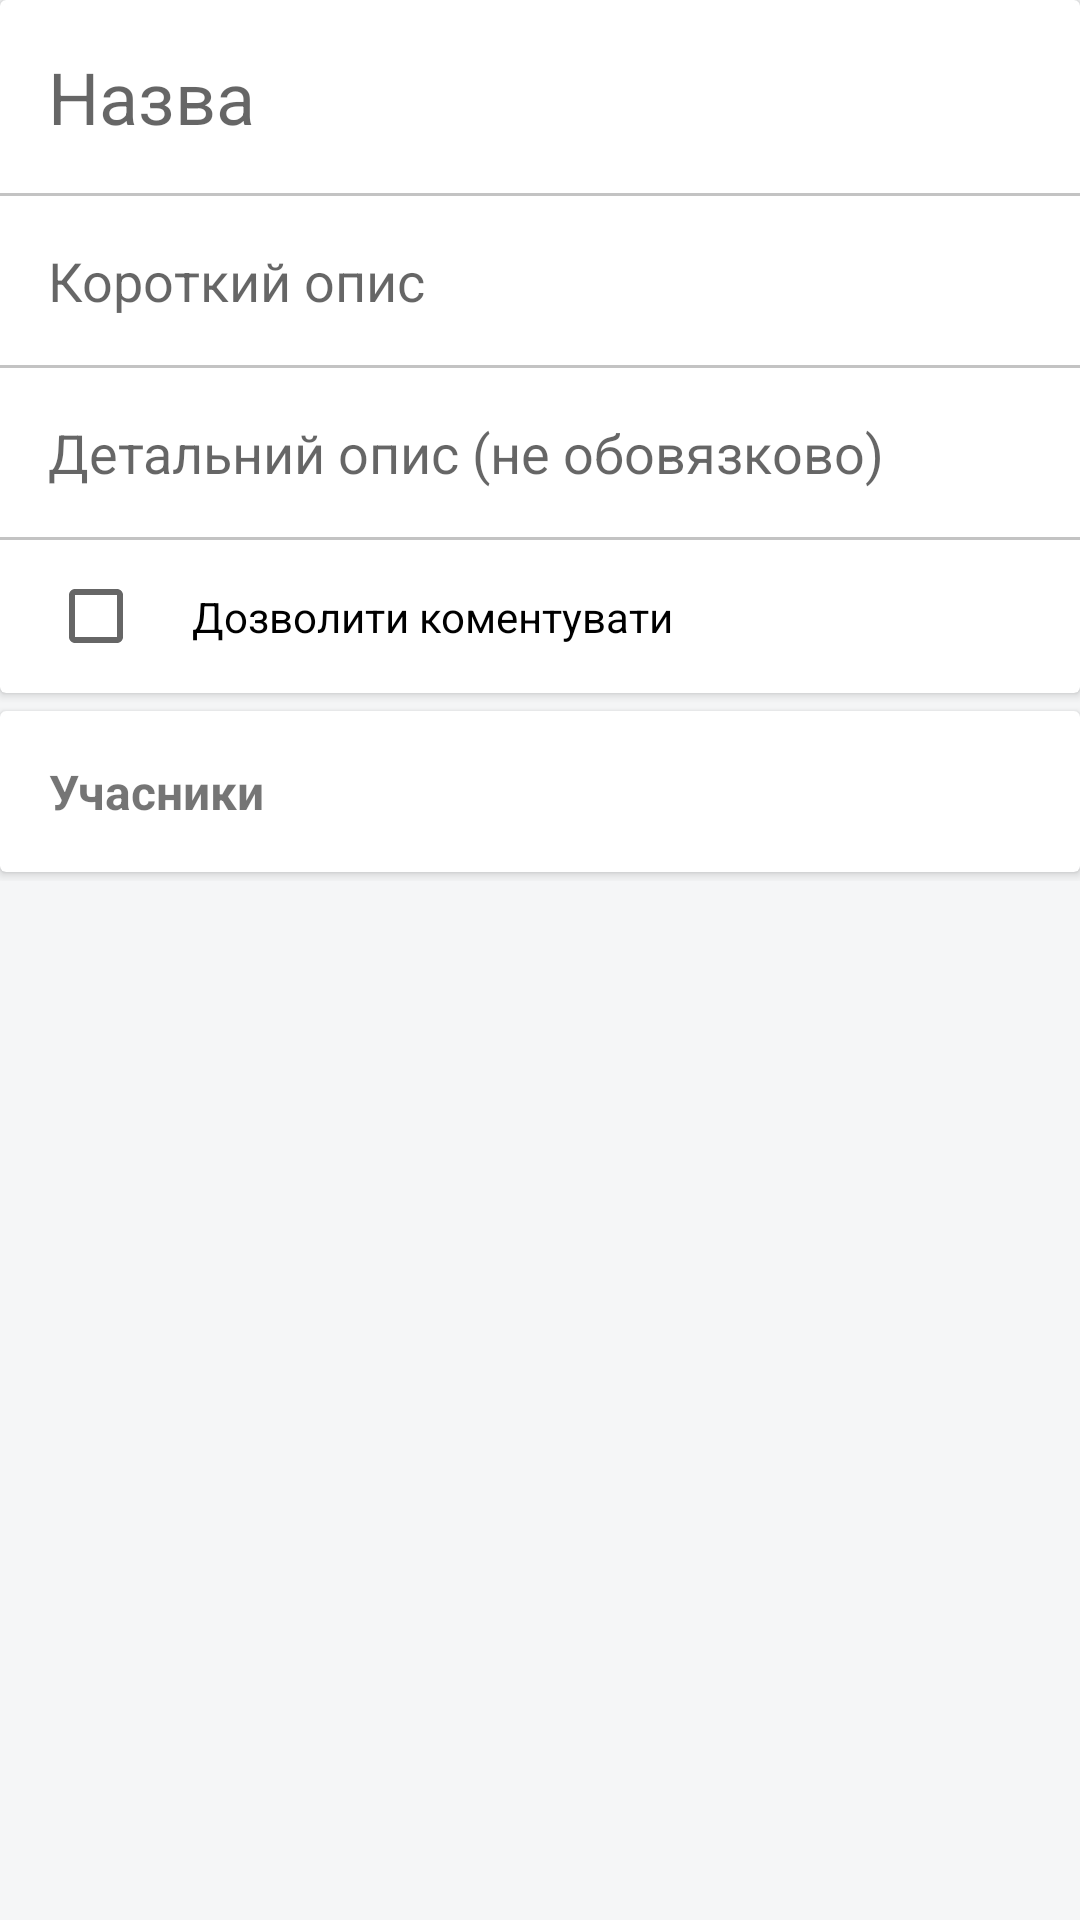

Reconstruct the res/layout file that produces this screen, plus the resources it refers to.
<!-- AndroidManifest.xml: activity theme AppTheme.Close -->
<!-- res/layout/activity_message_edit.xml -->
<?xml version="1.0" encoding="utf-8"?>
<android.support.v4.widget.NestedScrollView
    xmlns:android="http://schemas.android.com/apk/res/android"
    xmlns:tools="http://schemas.android.com/tools"
    android:layout_width="match_parent"
    android:layout_height="match_parent"
    android:background="@color/colorBackground"
    tools:context=".presentation.ui.main.messages.edit.MessageEditActivity">

    <LinearLayout
        android:layout_width="match_parent"
        android:layout_height="wrap_content"
        android:orientation="vertical">

        <android.support.v7.widget.CardView
            android:layout_width="match_parent"
            android:layout_height="wrap_content"
            android:layout_marginBottom="@dimen/card_margin"
            android:elevation="3dp"
            android:focusableInTouchMode="false">

            <LinearLayout
                android:layout_width="match_parent"
                android:layout_height="wrap_content"
                android:orientation="vertical">

                <ImageView
                    android:id="@+id/image_view"
                    android:layout_width="match_parent"
                    android:layout_height="@dimen/app_bar_height"
                    android:scaleType="fitCenter"
                    android:src="@drawable/ic_add_photo"
                    android:visibility="gone"
                    tools:ignore="ContentDescription" />

                <ProgressBar
                    android:id="@+id/progress_bar"
                    android:layout_width="wrap_content"
                    android:layout_height="50dp"
                    android:layout_gravity="center"
                    android:layout_marginTop="-50dp"
                    android:visibility="gone" />

                <EditText
                    android:id="@+id/edit_title1"
                    android:layout_width="match_parent"
                    android:layout_height="wrap_content"
                    android:backgroundTint="@android:color/transparent"
                    android:hint="@string/hint_title1"
                    android:inputType="textCapSentences"
                    android:maxLength="20"
                    android:padding="@dimen/text_margin"
                    android:textSize="24sp" />

                <View
                    android:layout_width="match_parent"
                    android:layout_height="1dp"
                    android:background="@color/colorDividersDark" />

                <EditText
                    android:id="@+id/edit_title2"
                    android:layout_width="match_parent"
                    android:layout_height="wrap_content"
                    android:backgroundTint="@android:color/transparent"
                    android:hint="@string/hint_short_description"
                    android:inputType="textCapSentences"
                    android:maxLength="50"
                    android:padding="@dimen/text_margin" />

                <View
                    android:layout_width="match_parent"
                    android:layout_height="1dp"
                    android:background="@color/colorDividersDark" />

                <EditText
                    android:id="@+id/edit_description"
                    android:layout_width="match_parent"
                    android:layout_height="wrap_content"
                    android:backgroundTint="@android:color/transparent"
                    android:hint="@string/hint_description"
                    android:inputType="textCapSentences|textMultiLine"
                    android:padding="@dimen/text_margin" />

                <View
                    android:layout_width="match_parent"
                    android:layout_height="1dp"
                    android:background="@color/colorDividersDark" />

                <EditText
                    android:id="@+id/edit_link"
                    android:layout_width="match_parent"
                    android:layout_height="wrap_content"
                    android:backgroundTint="@android:color/transparent"
                    android:hint="@string/hint_link"
                    android:inputType="textUri"
                    android:padding="@dimen/text_margin"
                    android:visibility="gone" />

                <View
                    android:layout_width="match_parent"
                    android:layout_height="1dp"
                    android:background="@color/colorDividersDark"
                    android:visibility="gone" />

                <CheckBox
                    android:id="@+id/checkbox_comments"
                    android:layout_width="match_parent"
                    android:layout_height="wrap_content"
                    android:layout_marginStart="16dp"
                    android:padding="16dp"
                    android:text="@string/text_comments_list" />

            </LinearLayout>
        </android.support.v7.widget.CardView>

        <android.support.v7.widget.CardView
            android:id="@+id/card_friends"
            android:layout_width="match_parent"
            android:layout_height="wrap_content"
            android:layout_marginBottom="@dimen/card_margin"
            android:layout_marginTop="@dimen/card_margin"
            android:elevation="3dp"
            android:focusableInTouchMode="false">

            <LinearLayout
                android:layout_width="match_parent"
                android:layout_height="wrap_content"
                android:orientation="vertical">

                <TextView
                    android:layout_width="wrap_content"
                    android:layout_height="wrap_content"
                    android:gravity="center"
                    android:paddingBottom="16dp"
                    android:paddingEnd="0dp"
                    android:paddingStart="16dp"
                    android:paddingTop="16dp"
                    android:text="@string/text_members"
                    android:textSize="16sp"
                    android:textStyle="bold" />

                <android.support.v7.widget.RecyclerView
                    android:id="@+id/list_members"
                    android:layout_width="match_parent"
                    android:layout_height="wrap_content"
                    android:nestedScrollingEnabled="false" />
            </LinearLayout>
        </android.support.v7.widget.CardView>
    </LinearLayout>
</android.support.v4.widget.NestedScrollView>
<!-- resources referenced by this layout -->
<resources>
  <color name="colorBackground">#f5f6f7</color>
  <color name="colorDividersDark">#3C000000</color>
  <dimen name="app_bar_height">250dp</dimen>
  <dimen name="card_margin">3dp</dimen>
  <dimen name="text_margin">16dp</dimen>
  <string name="hint_description">Детальний опис (не обовязково)</string>
  <string name="hint_link">Посилання (http://)</string>
  <string name="hint_short_description">Короткий опис</string>
  <string name="hint_title1">Назва</string>
  <string name="text_comments_list">Дозволити коментувати</string>
  <string name="text_members">Учасники</string>
  <style name="AppTheme.Close" parent="Theme.AppCompat.Light.DarkActionBar">
          <item name="android:homeAsUpIndicator">@drawable/ic_close</item>
          <item name="colorPrimary">@color/colorPrimary</item>
          <item name="colorPrimaryDark">@color/colorPrimaryDark</item>
          <item name="colorAccent">@color/colorAccent</item>
          <item name="android:statusBarColor">@color/colorPrimaryDark</item>
      </style>
  <color name="colorPrimary">#00bad9</color>
  <color name="colorPrimaryDark">#017d91</color>
  <color name="colorAccent">#FF6E40</color>
</resources>
